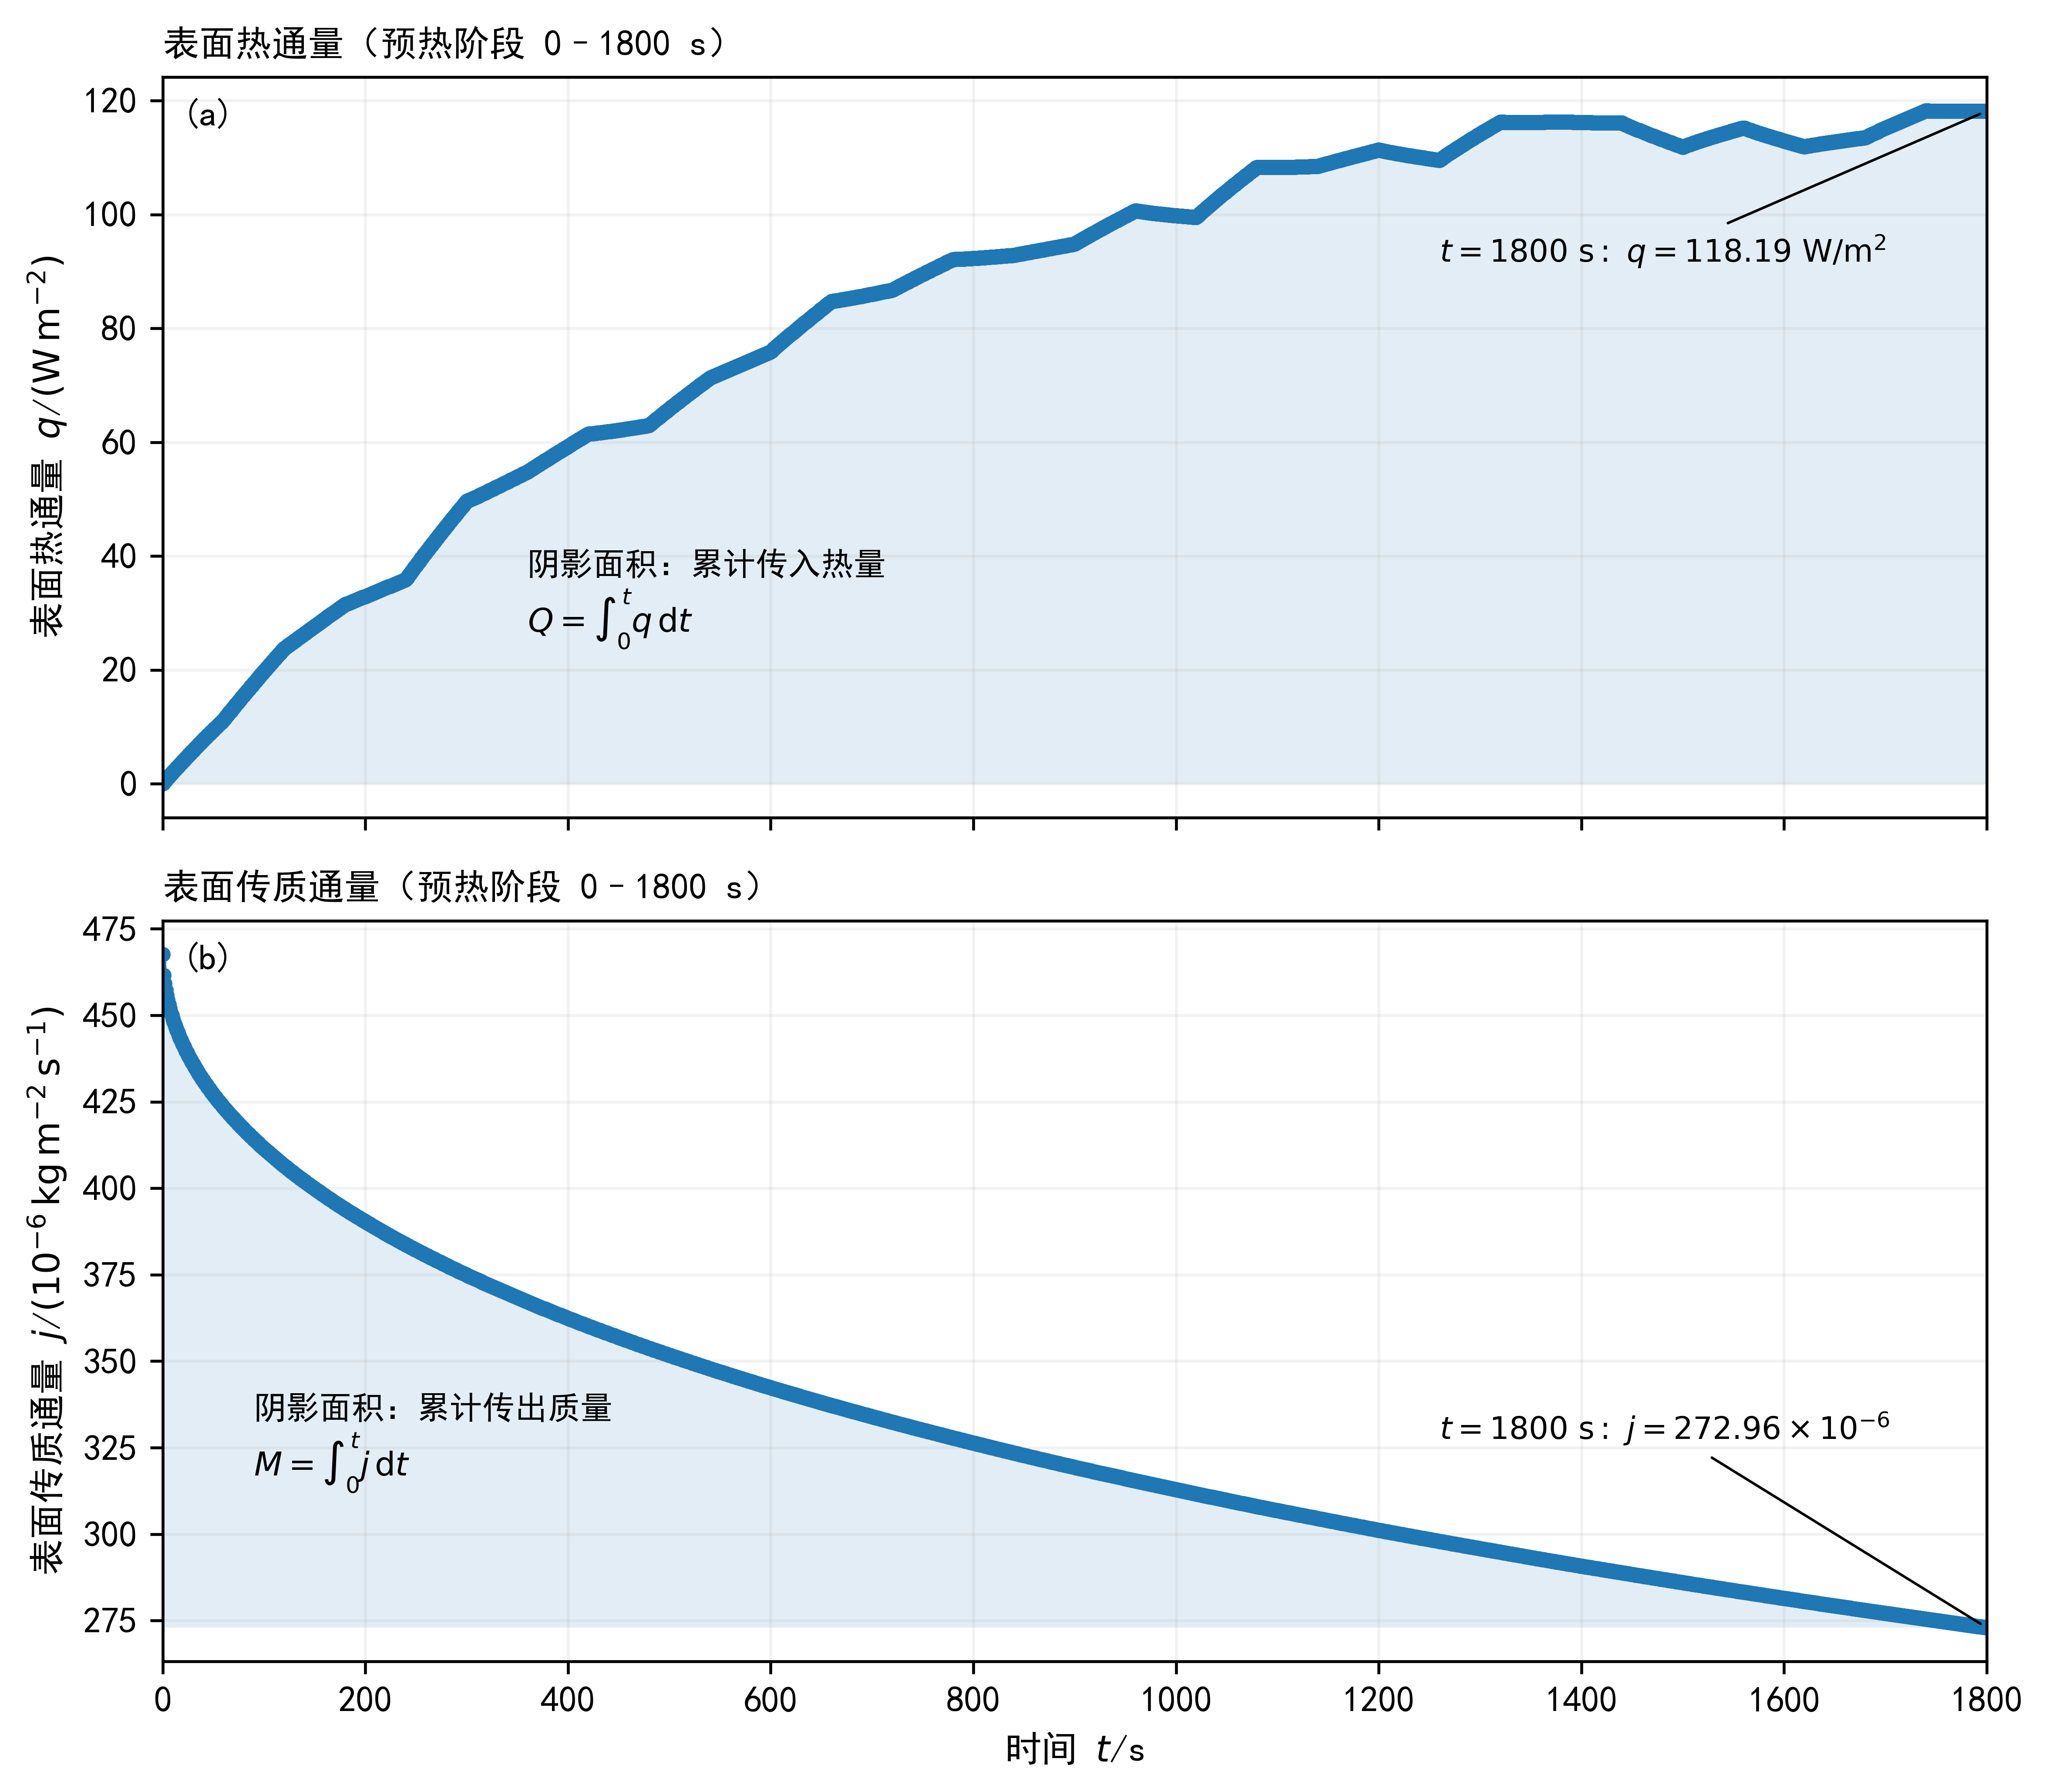

Recreate this plot in Python.
import sys
from pathlib import Path

import numpy as np
import pandas as pd
import matplotlib.pyplot as plt

integrate = np.trapezoid if hasattr(np, "trapezoid") else np.trapz

plt.rcParams["font.sans-serif"] = ["SimHei", "Microsoft YaHei"]
plt.rcParams["axes.unicode_minus"] = False
plt.rcParams["font.size"] = 10

sys.stdout.reconfigure(encoding="utf-8", errors="replace")

FLUX_TABLE = Path(__file__).with_name("图5_表面通量数据.csv")
table = pd.read_csv(FLUX_TABLE, encoding="utf-8-sig")


def locate_column(columns, keywords):
    for key in keywords:
        if key in columns:
            return key
    for col in columns:
        s = str(col).lower().replace(" ", "")
        for key in keywords:
            if str(key).lower().replace(" ", "") in s:
                return col
    return None


elapsed_col = locate_column(table.columns, ["t", "time", "时间", "时间/s"])
radius_col = locate_column(table.columns, ["r", "radius", "半径", "径向位置"])
heat_col = locate_column(table.columns, ["q", "heat_flux", "heatflux", "热通量", "表面热通量"])
mass_col = locate_column(table.columns, ["j", "mass_flux", "massflux", "传质通量", "表面传质通量"])

if elapsed_col is None or heat_col is None or mass_col is None:
    raise ValueError(
        f"未识别到时间、q、j 列。当前列名：{list(table.columns)}\n"
        "若 Excel 仅含 T、C，请先按边界条件计算表面热通量 q 和传质通量 j。"
    )

if radius_col is not None:
    outermost = table.groupby(elapsed_col)[radius_col].idxmax()
    surface_rows = table.loc[outermost, [elapsed_col, heat_col, mass_col]].sort_values(elapsed_col).copy()
else:
    surface_rows = table[[elapsed_col, heat_col, mass_col]].drop_duplicates(elapsed_col).sort_values(elapsed_col).copy()

elapsed_s = surface_rows[elapsed_col].to_numpy(dtype=float)
heat_flux = surface_rows[heat_col].to_numpy(dtype=float)
mass_flux = surface_rows[mass_col].to_numpy(dtype=float)

in_window = (elapsed_s >= 0) & (elapsed_s <= 1800)
elapsed_s, heat_flux, mass_flux = elapsed_s[in_window], heat_flux[in_window], mass_flux[in_window]
mass_micro = mass_flux * 1e6

total_heat = integrate(heat_flux, elapsed_s)
total_mass = integrate(mass_flux, elapsed_s)
print(f"累计表面换热量 Q = {total_heat:.4f} J/m²")
print(f"累计表面传质量 M = {total_mass:.8f} kg/m²")

fig, axes = plt.subplots(2, 1, figsize=(8.0, 7.0), sharex=True)

ax = axes[0]
ax.plot(elapsed_s, heat_flux, marker="o", markersize=3.2, linewidth=1.7)
ax.fill_between(elapsed_s, 0, heat_flux, alpha=0.13)
ax.set_ylabel(r"表面热通量 $q$/$(\mathrm{W\,m^{-2}})$")
ax.set_title("表面热通量（预热阶段 0–1800 s）", loc="left", fontsize=10)
ax.text(0.01, 0.97, "(a)", transform=ax.transAxes, va="top", fontweight="bold")
ax.text(0.20, 0.25, "阴影面积：累计传入热量\n"+r"$Q=\int_0^t q\,\mathrm{d}t$",
        transform=ax.transAxes, fontsize=9)
ax.annotate(rf"$t={elapsed_s[-1]:.0f}\ \mathrm{{s}}:\ q={heat_flux[-1]:.2f}\ \mathrm{{W/m^2}}$",
            xy=(elapsed_s[-1], heat_flux[-1]), xytext=(0.70, 0.75), textcoords="axes fraction",
            fontsize=8.5, arrowprops=dict(arrowstyle="-", linewidth=0.7))
ax.grid(alpha=0.16)

ax = axes[1]
ax.plot(elapsed_s, mass_micro, marker="o", markersize=3.2, linewidth=1.7)
ax.fill_between(elapsed_s, mass_micro, np.min(mass_micro), alpha=0.13)
ax.set_xlabel("时间 $t$/s")
ax.set_ylabel(r"表面传质通量 $j$/$(10^{-6}\,\mathrm{kg\,m^{-2}\,s^{-1}})$")
ax.set_title("表面传质通量（预热阶段 0–1800 s）", loc="left", fontsize=10)
ax.text(0.01, 0.97, "(b)", transform=ax.transAxes, va="top", fontweight="bold")
ax.text(0.05, 0.25, "阴影面积：累计传出质量\n"+r"$M=\int_0^t j\,\mathrm{d}t$",
        transform=ax.transAxes, fontsize=9)
ax.annotate(rf"$t={elapsed_s[-1]:.0f}\ \mathrm{{s}}:\ j={mass_micro[-1]:.2f}\times10^{{-6}}$",
            xy=(elapsed_s[-1], mass_micro[-1]), xytext=(0.70, 0.30), textcoords="axes fraction",
            fontsize=8.5, arrowprops=dict(arrowstyle="-", linewidth=0.7))
ax.grid(alpha=0.16)
ax.set_xlim(0, 1800)

plt.tight_layout()
plt.savefig(Path(__file__).with_name("图5_表面热通量与传质通量演化.png"),
            dpi=600, bbox_inches="tight", facecolor="white")
plt.show()
